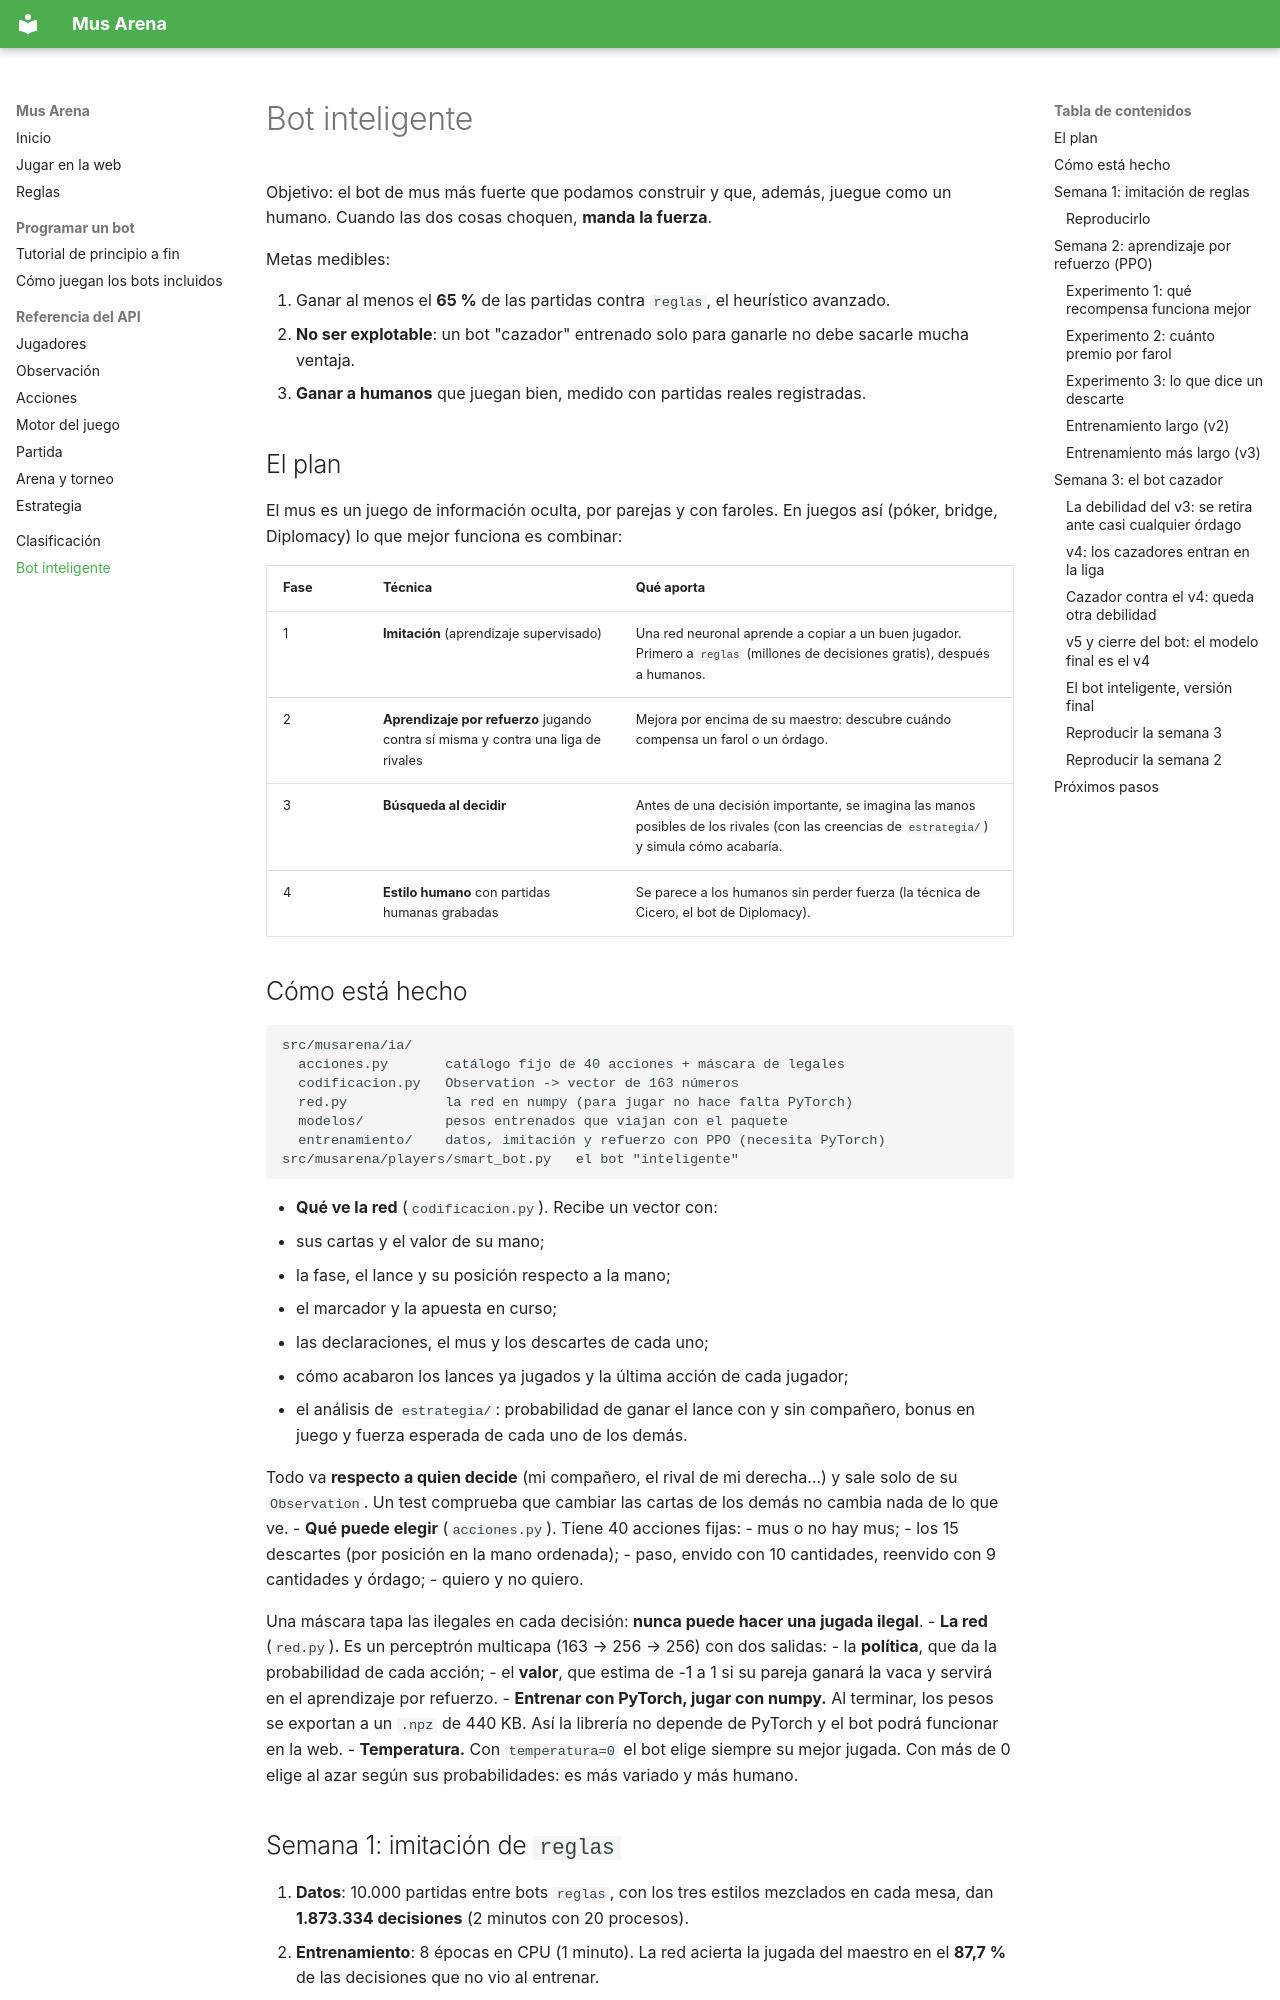

repository: mus-cunef/mus · page: inteligente/index.html · generator: mkdocs

# Bot inteligente

Objetivo: el bot de mus más fuerte que podamos construir y que, además, juegue como un humano.
Cuando las dos cosas choquen, **manda la fuerza**.

Metas medibles:

1. Ganar al menos el **65 %** de las partidas contra `reglas`, el heurístico avanzado.
2. **No ser explotable**: un bot "cazador" entrenado solo para ganarle no debe sacarle mucha
   ventaja.
3. **Ganar a humanos** que juegan bien, medido con partidas reales registradas.

## El plan

El mus es un juego de información oculta, por parejas y con faroles. En juegos así (póker,
bridge, Diplomacy) lo que mejor funciona es combinar:

| Fase | Técnica | Qué aporta |
| --- | --- | --- |
| 1 | **Imitación** (aprendizaje supervisado) | Una red neuronal aprende a copiar a un buen jugador. Primero a `reglas` (millones de decisiones gratis), después a humanos. |
| 2 | **Aprendizaje por refuerzo** jugando contra sí misma y contra una liga de rivales | Mejora por encima de su maestro: descubre cuándo compensa un farol o un órdago. |
| 3 | **Búsqueda al decidir** | Antes de una decisión importante, se imagina las manos posibles de los rivales (con las creencias de `estrategia/`) y simula cómo acabaría. |
| 4 | **Estilo humano** con partidas humanas grabadas | Se parece a los humanos sin perder fuerza (la técnica de Cicero, el bot de Diplomacy). |

## Cómo está hecho

```
src/musarena/ia/
  acciones.py       catálogo fijo de 40 acciones + máscara de legales
  codificacion.py   Observation -> vector de 163 números
  red.py            la red en numpy (para jugar no hace falta PyTorch)
  modelos/          pesos entrenados que viajan con el paquete
  entrenamiento/    datos, imitación y refuerzo con PPO (necesita PyTorch)
src/musarena/players/smart_bot.py   el bot "inteligente"
```

- **Qué ve la red** (`codificacion.py`). Recibe un vector con:
  - sus cartas y el valor de su mano;
  - la fase, el lance y su posición respecto a la mano;
  - el marcador y la apuesta en curso;
  - las declaraciones, el mus y los descartes de cada uno;
  - cómo acabaron los lances ya jugados y la última acción de cada jugador;
  - el análisis de `estrategia/`: probabilidad de ganar el lance con y sin compañero, bonus en
    juego y fuerza esperada de cada uno de los demás.

  Todo va **respecto a quien decide** (mi compañero, el rival de mi derecha…) y sale solo de su
  `Observation`. Un test comprueba que cambiar las cartas de los demás no cambia nada de lo
  que ve.
- **Qué puede elegir** (`acciones.py`). Tiene 40 acciones fijas:
  - mus o no hay mus;
  - los 15 descartes (por posición en la mano ordenada);
  - paso, envido con 10 cantidades, reenvido con 9 cantidades y órdago;
  - quiero y no quiero.

  Una máscara tapa las ilegales en cada decisión: **nunca puede hacer una jugada ilegal**.
- **La red** (`red.py`). Es un perceptrón multicapa (163 → 256 → 256) con dos salidas:
  - la **política**, que da la probabilidad de cada acción;
  - el **valor**, que estima de -1 a 1 si su pareja ganará la vaca y servirá en el aprendizaje
    por refuerzo.
- **Entrenar con PyTorch, jugar con numpy.** Al terminar, los pesos se exportan a un `.npz` de
  440 KB. Así la librería no depende de PyTorch y el bot podrá funcionar en la web.
- **Temperatura.** Con `temperatura=0` el bot elige siempre su mejor jugada. Con más de 0 elige
  al azar según sus probabilidades: es más variado y más humano.
